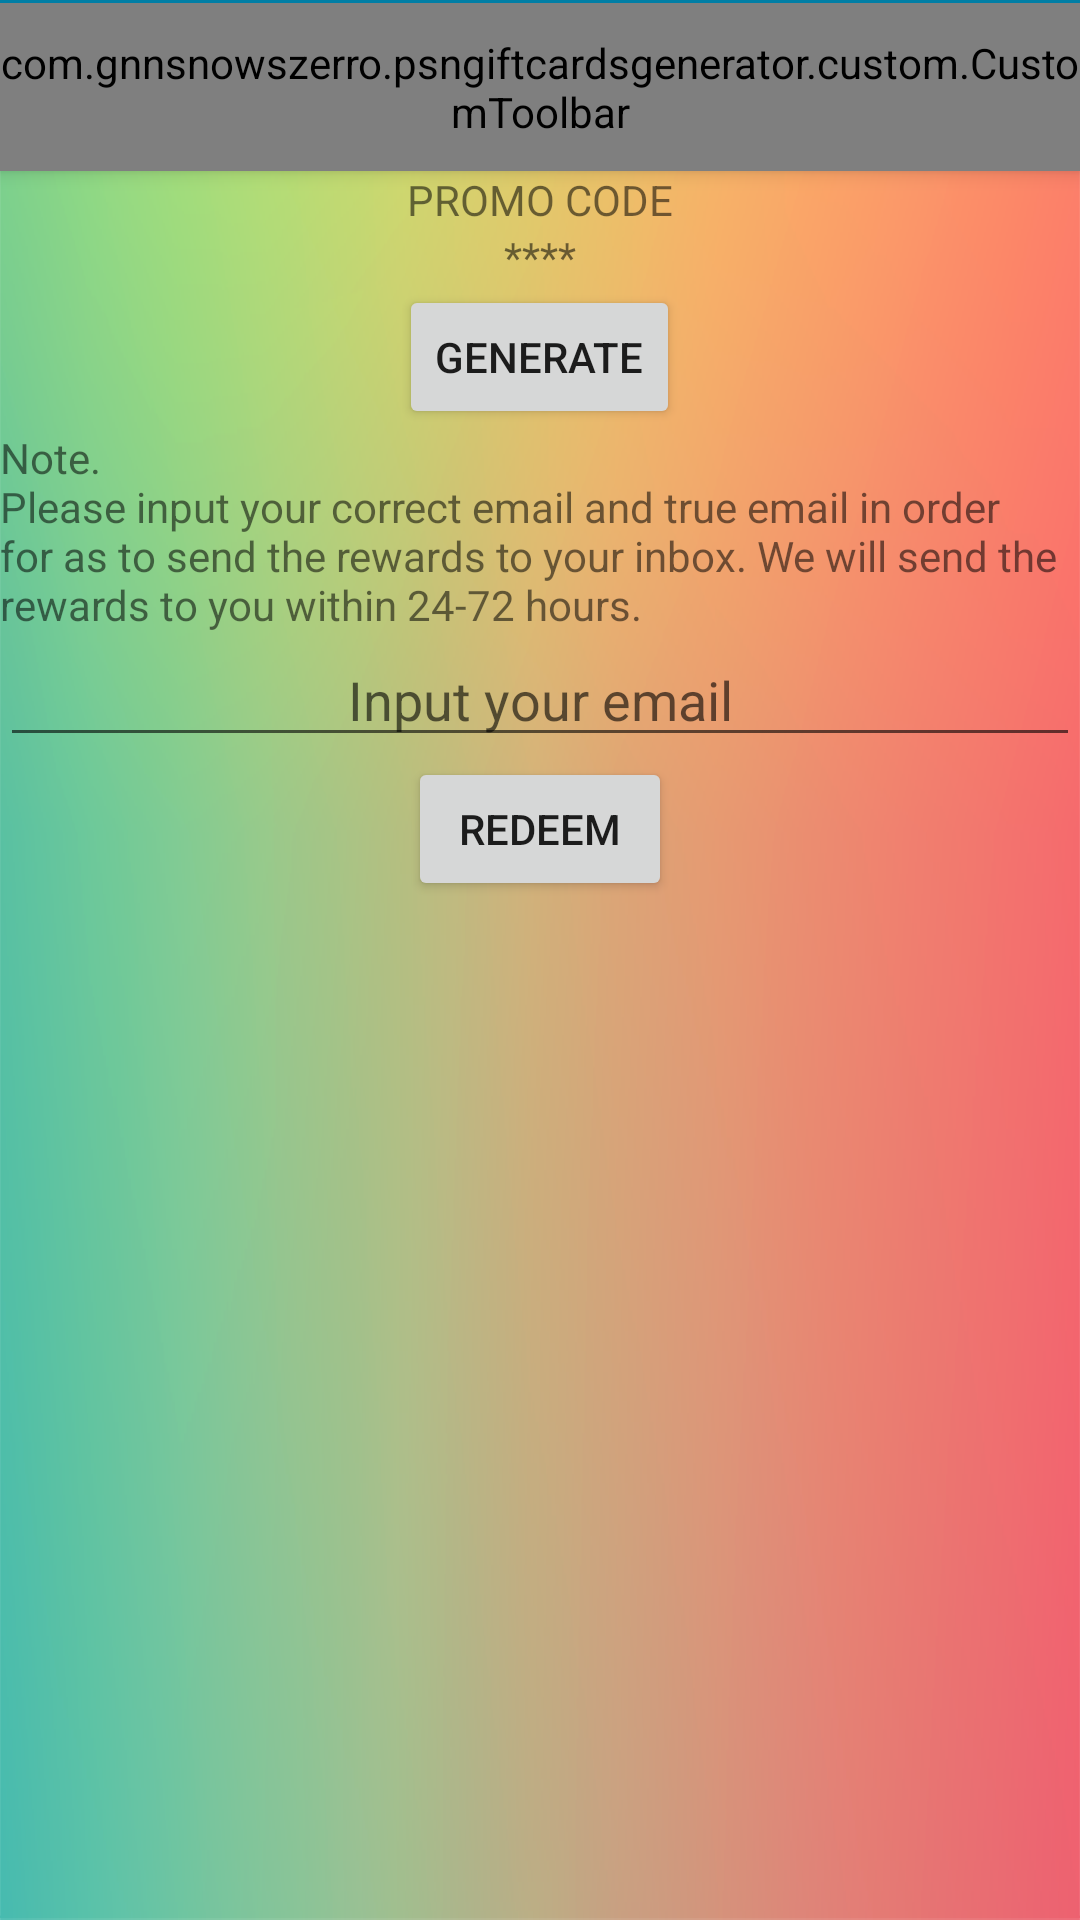

Reconstruct the res/layout file that produces this screen, plus the resources it refers to.
<!-- AndroidManifest.xml: activity theme AppTheme.NoActionBar -->
<!-- res/layout/activity_coupon.xml -->
<?xml version="1.0" encoding="utf-8"?>
<android.support.design.widget.CoordinatorLayout xmlns:android="http://schemas.android.com/apk/res/android"
    xmlns:app="http://schemas.android.com/apk/res-auto"
    xmlns:tools="http://schemas.android.com/tools"
    android:id="@+id/main_content"
    android:layout_width="match_parent"
    android:layout_height="match_parent"
    android:background="@drawable/background"
    android:fitsSystemWindows="true"
    tools:context="com.gnnsnowszerro.psngiftcardsgenerator.activitys.CouponActivity">

    <android.support.design.widget.AppBarLayout
        android:id="@+id/appbar"
        android:layout_width="match_parent"
        android:layout_height="wrap_content"
        android:paddingTop="@dimen/appbar_padding_top"
        android:theme="@style/AppTheme.AppBarOverlay">

        <com.gnnsnowszerro.psngiftcardsgenerator.custom.CustomToolbar
            android:id="@+id/toolbar"
            android:layout_width="match_parent"
            android:layout_height="?attr/actionBarSize"
            android:background="?attr/colorPrimary"/>

    </android.support.design.widget.AppBarLayout>

    <LinearLayout
        android:layout_width="match_parent"
        android:layout_height="match_parent"
        android:gravity="center_horizontal"
        android:orientation="vertical"
        app:layout_behavior="@string/appbar_scrolling_view_behavior">

        <GridLayout
            android:layout_width="wrap_content"
            android:layout_height="wrap_content"
            android:columnCount="2"
            android:rowCount="2">

            <RelativeLayout
                android:layout_columnWeight="1"
                android:layout_gravity="fill_horizontal"
                android:layout_rowWeight="1"
                android:gravity="center">

                <ImageView
                    android:id="@+id/logo"
                    android:layout_width="wrap_content"
                    android:layout_height="wrap_content"
                    android:src="@drawable/icon" />

                <TextView
                    android:id="@+id/desc"
                    android:layout_width="wrap_content"
                    android:layout_height="wrap_content" />
            </RelativeLayout>

            <TextView
                android:layout_columnWeight="1"
                android:layout_gravity="fill_horizontal"
                android:layout_rowWeight="1"
                android:text="PROMO CODE" />

            <TextView
                android:id="@+id/price"
                android:layout_columnWeight="1"
                android:layout_gravity="fill_horizontal"
                android:layout_rowWeight="1"
                android:drawableTop="@drawable/icon"
                android:gravity="center" />

            <TextView
                android:layout_columnWeight="1"
                android:layout_gravity="fill_horizontal"
                android:layout_rowWeight="1"
                android:gravity="center"
                android:text="****" />


        </GridLayout>

        <Button
            android:id="@+id/generate"
            android:layout_width="wrap_content"
            android:layout_height="wrap_content"
            android:onClick="onClick"
            android:text="GENERATE" />

        <TextView
            android:layout_width="match_parent"
            android:layout_height="wrap_content"
            android:text="@string/note" />

        <EditText
            android:id="@+id/email"
            android:layout_width="match_parent"
            android:layout_height="wrap_content"
            android:gravity="center"
            android:hint="@string/hint_email" />

        <Button
            android:id="@+id/redeem"
            android:layout_width="wrap_content"
            android:layout_height="wrap_content"
            android:onClick="onClick"
            android:text="REDEEM" />

    </LinearLayout>


</android.support.design.widget.CoordinatorLayout>
<!-- resources referenced by this layout -->
<resources>
  <dimen name="appbar_padding_top">1dp</dimen>
  <!-- drawable background: png bitmap (drawable, 138545 bytes) -->
  <string name="hint_email">Input your email</string>
  <string name="note">Note.\nPlease input your correct email and true email in order for as to send the rewards to your inbox. We will send the rewards to you within 24-72 hours.</string>
  <style name="AppTheme.AppBarOverlay" parent="ThemeOverlay.AppCompat.Dark.ActionBar" />
  <style name="AppTheme.NoActionBar">
          <item name="windowActionBar">false</item>
          <item name="windowNoTitle">true</item>
      </style>
</resources>
